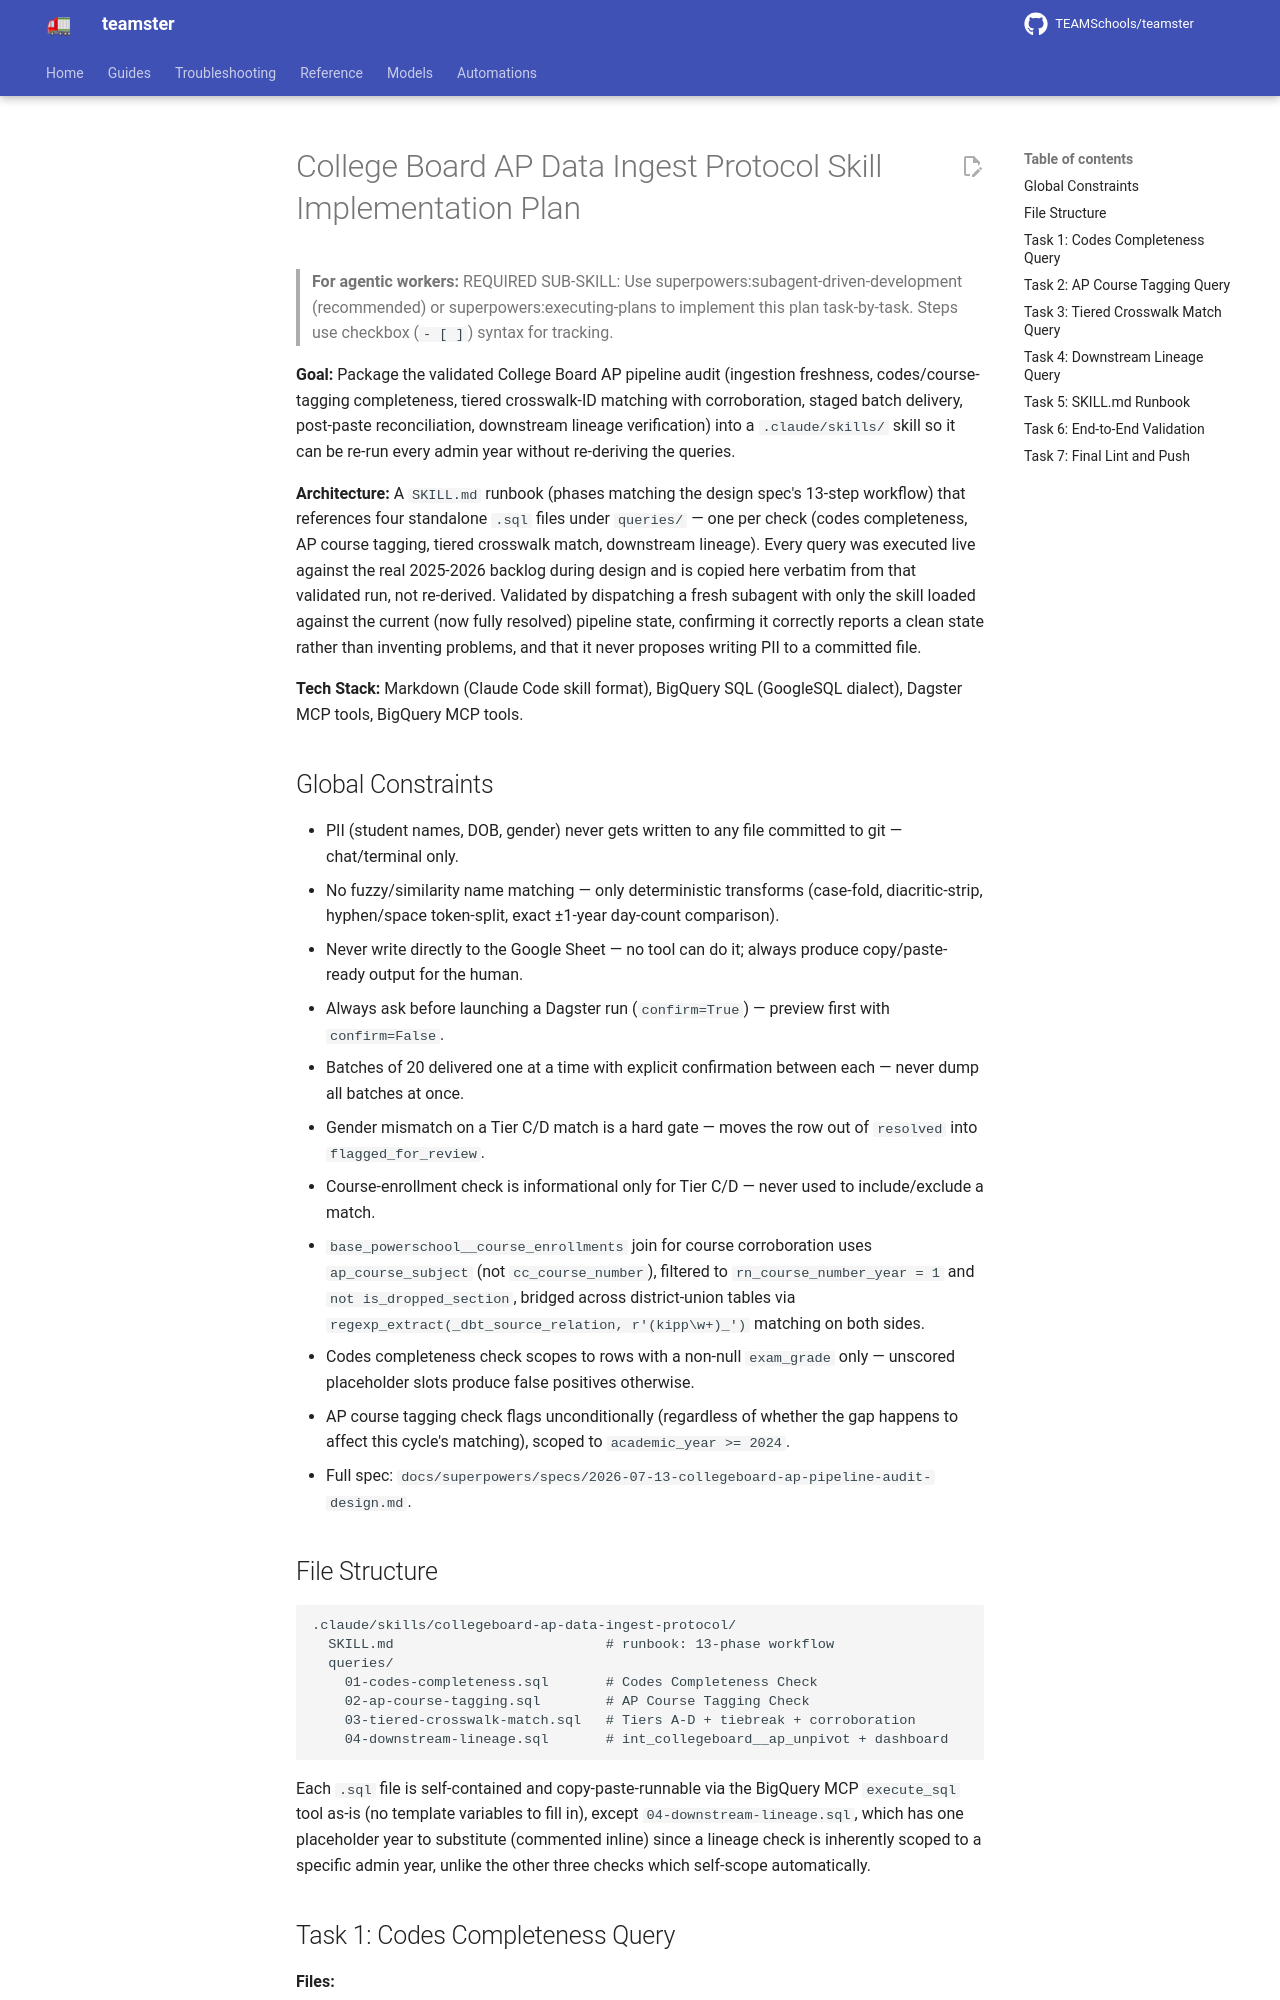

repository: TEAMSchools/teamster · page: superpowers/plans/2026-07-13-collegeboard-ap-data-ingest-protocol/index.html · generator: mkdocs

# College Board AP Data Ingest Protocol Skill Implementation Plan

> **For agentic workers:** REQUIRED SUB-SKILL: Use
> superpowers:subagent-driven-development (recommended) or
> superpowers:executing-plans to implement this plan task-by-task. Steps use
> checkbox (`- [ ]`) syntax for tracking.

**Goal:** Package the validated College Board AP pipeline audit (ingestion
freshness, codes/course-tagging completeness, tiered crosswalk-ID matching with
corroboration, staged batch delivery, post-paste reconciliation, downstream
lineage verification) into a `.claude/skills/` skill so it can be re-run every
admin year without re-deriving the queries.

**Architecture:** A `SKILL.md` runbook (phases matching the design spec's
13-step workflow) that references four standalone `.sql` files under `queries/`
— one per check (codes completeness, AP course tagging, tiered crosswalk match,
downstream lineage). Every query was executed live against the real 2025-2026
backlog during design and is copied here verbatim from that validated run, not
re-derived. Validated by dispatching a fresh subagent with only the skill loaded
against the current (now fully resolved) pipeline state, confirming it correctly
reports a clean state rather than inventing problems, and that it never proposes
writing PII to a committed file.

**Tech Stack:** Markdown (Claude Code skill format), BigQuery SQL (GoogleSQL
dialect), Dagster MCP tools, BigQuery MCP tools.

## Global Constraints

- PII (student names, DOB, gender) never gets written to any file committed to
  git — chat/terminal only.
- No fuzzy/similarity name matching — only deterministic transforms (case-fold,
  diacritic-strip, hyphen/space token-split, exact ±1-year day-count
  comparison).
- Never write directly to the Google Sheet — no tool can do it; always produce
  copy/paste-ready output for the human.
- Always ask before launching a Dagster run (`confirm=True`) — preview first
  with `confirm=False`.
- Batches of 20 delivered one at a time with explicit confirmation between each
  — never dump all batches at once.
- Gender mismatch on a Tier C/D match is a hard gate — moves the row out of
  `resolved` into `flagged_for_review`.
- Course-enrollment check is informational only for Tier C/D — never used to
  include/exclude a match.
- `base_powerschool__course_enrollments` join for course corroboration uses
  `ap_course_subject` (not `cc_course_number`), filtered to
  `rn_course_number_year = 1` and `not is_dropped_section`, bridged across
  district-union tables via
  `regexp_extract(_dbt_source_relation, r'(kipp\w+)_')` matching on both sides.
- Codes completeness check scopes to rows with a non-null `exam_grade` only —
  unscored placeholder slots produce false positives otherwise.
- AP course tagging check flags unconditionally (regardless of whether the gap
  happens to affect this cycle's matching), scoped to `academic_year >= 2024`.
- Full spec:
  `docs/superpowers/specs/2026-07-13-collegeboard-ap-pipeline-audit-design.md`.

## File Structure

```text
.claude/skills/collegeboard-ap-data-ingest-protocol/
  SKILL.md                          # runbook: 13-phase workflow
  queries/
    01-codes-completeness.sql       # Codes Completeness Check
    02-ap-course-tagging.sql        # AP Course Tagging Check
    03-tiered-crosswalk-match.sql   # Tiers A-D + tiebreak + corroboration
    04-downstream-lineage.sql       # int_collegeboard__ap_unpivot + dashboard
```

Each `.sql` file is self-contained and copy-paste-runnable via the BigQuery MCP
`execute_sql` tool as-is (no template variables to fill in), except
`04-downstream-lineage.sql`, which has one placeholder year to substitute
(commented inline) since a lineage check is inherently scoped to a specific
admin year, unlike the other three checks which self-scope automatically.
